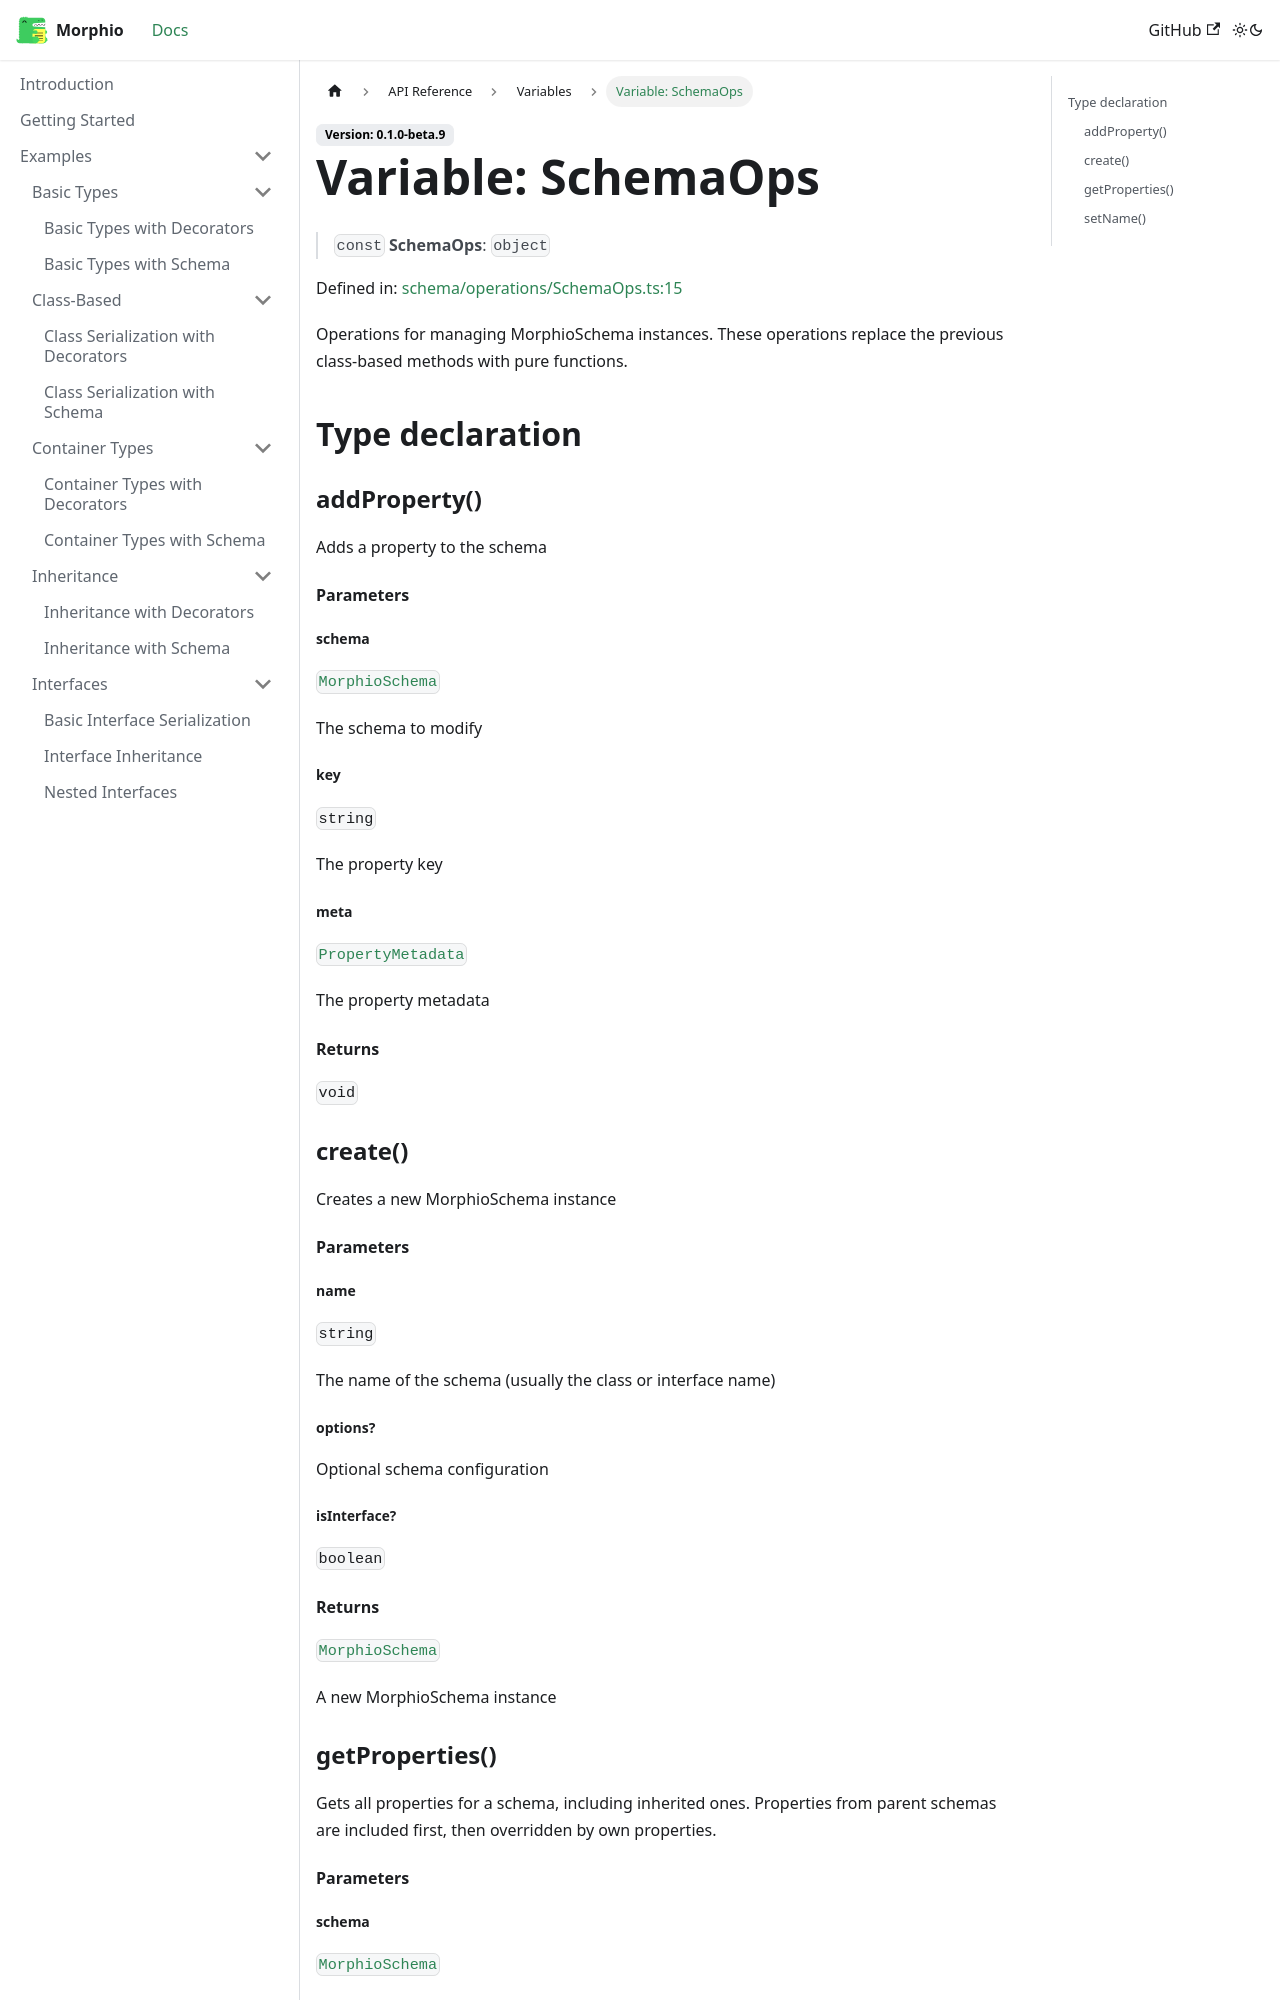

repository: RPethani/Morphio · page: docs/api/variables/SchemaOps/index.html · generator: docusaurus

# Variable: SchemaOps

> `const` **SchemaOps**: `object`

Defined in: [schema/operations/SchemaOps.ts:15](https://github.com/RPethani/Morphio/blob/85bf16253dc3893d85da652ef45df81ed1c5003e/src/schema/operations/SchemaOps.ts#L15)

Operations for managing MorphioSchema instances.
These operations replace the previous class-based methods with pure functions.

## Type declaration

### addProperty()

Adds a property to the schema

#### Parameters

##### schema

[`MorphioSchema`](../interfaces/MorphioSchema.md)

The schema to modify

##### key

`string`

The property key

##### meta

[`PropertyMetadata`](../interfaces/PropertyMetadata.md)

The property metadata

#### Returns

`void`

### create()

Creates a new MorphioSchema instance

#### Parameters

##### name

`string`

The name of the schema (usually the class or interface name)

##### options?

Optional schema configuration

###### isInterface?

`boolean`

#### Returns

[`MorphioSchema`](../interfaces/MorphioSchema.md)

A new MorphioSchema instance
